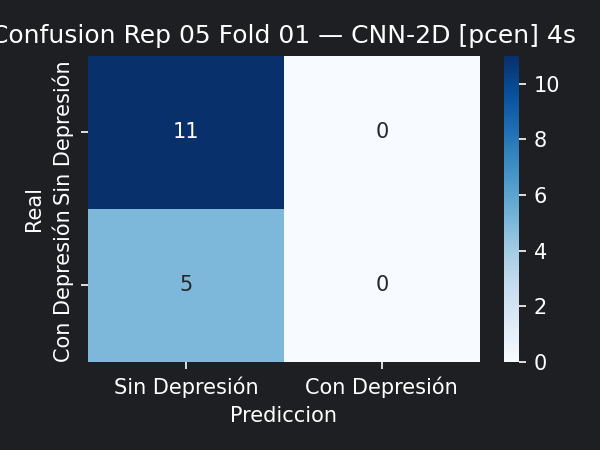

Values plotted in this chart, from the file beside it:
11, 0
5, 0
